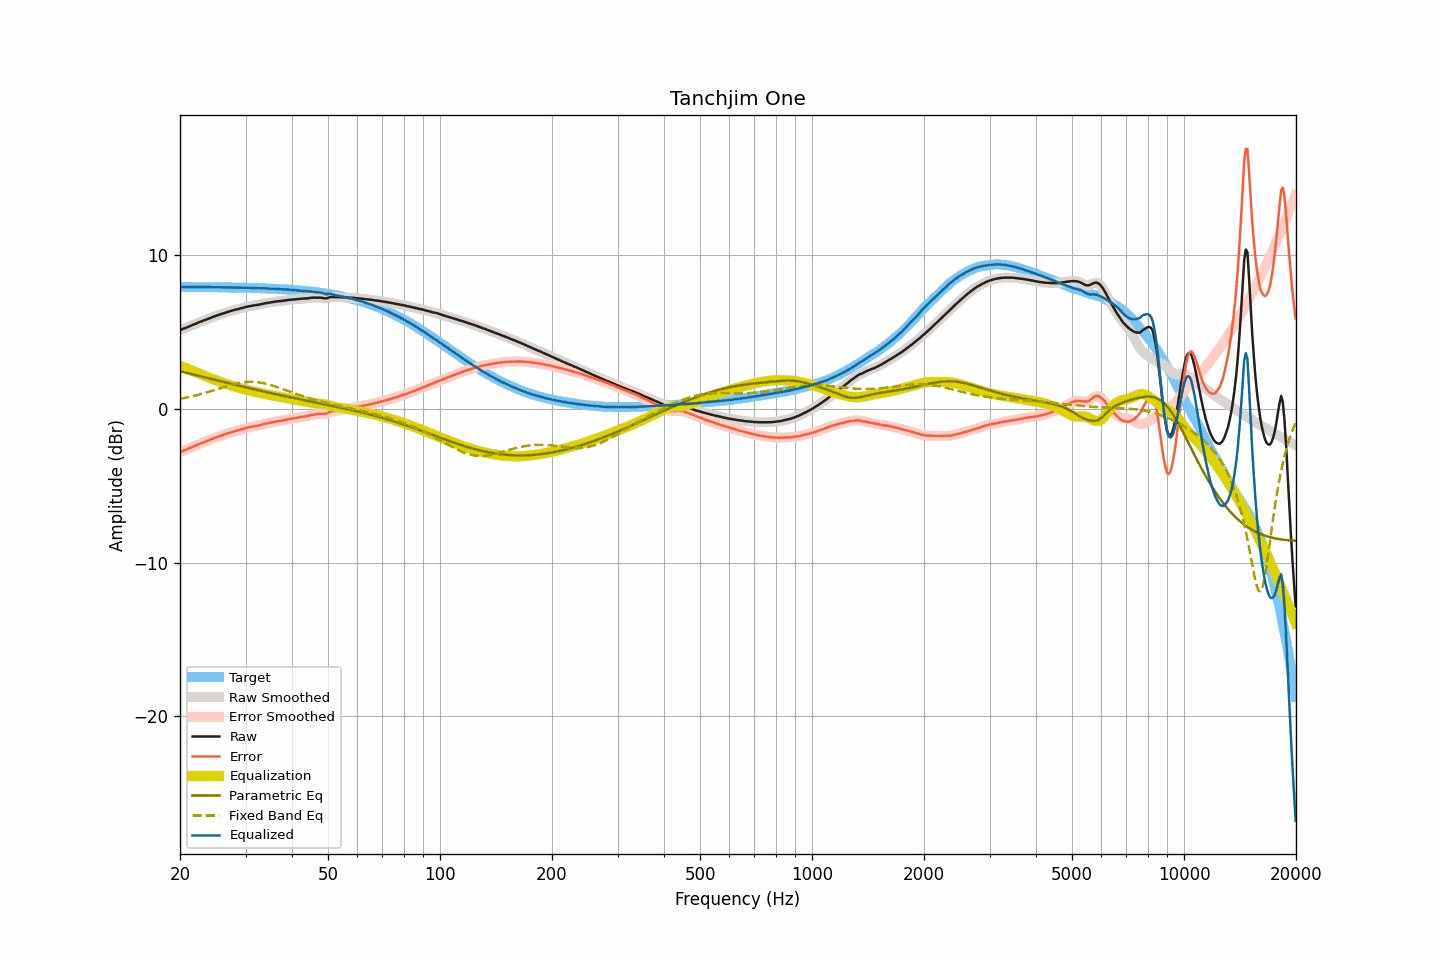

The table this chart was drawn from, first rows:
frequency, raw, smoothed, error, error_smoothed, equalization, parametric_eq, fixed_band_eq, equalized_raw, equalized_smoothed, target
20.00, 5.12, 5.12, -2.81, -2.81, 2.81, 2.45, 0.65, 7.93, 7.93, 7.93
20.20, 5.16, 5.16, -2.77, -2.77, 2.77, 2.42, 0.67, 7.93, 7.93, 7.93
20.40, 5.21, 5.21, -2.72, -2.73, 2.73, 2.40, 0.69, 7.94, 7.93, 7.93
20.61, 5.25, 5.25, -2.68, -2.68, 2.68, 2.37, 0.71, 7.93, 7.93, 7.93
20.81, 5.29, 5.29, -2.64, -2.64, 2.64, 2.34, 0.73, 7.93, 7.93, 7.93
21.02, 5.33, 5.33, -2.60, -2.60, 2.60, 2.32, 0.76, 7.93, 7.93, 7.93
21.23, 5.38, 5.38, -2.55, -2.55, 2.55, 2.29, 0.78, 7.93, 7.93, 7.93
21.44, 5.42, 5.42, -2.51, -2.51, 2.51, 2.27, 0.81, 7.93, 7.93, 7.93
21.66, 5.46, 5.46, -2.47, -2.46, 2.46, 2.24, 0.83, 7.92, 7.93, 7.93
21.87, 5.51, 5.51, -2.42, -2.42, 2.42, 2.22, 0.86, 7.93, 7.93, 7.93
22.09, 5.55, 5.55, -2.38, -2.37, 2.37, 2.19, 0.88, 7.93, 7.93, 7.93
22.31, 5.60, 5.60, -2.32, -2.33, 2.33, 2.16, 0.91, 7.93, 7.93, 7.93
22.54, 5.64, 5.64, -2.28, -2.28, 2.29, 2.14, 0.94, 7.93, 7.93, 7.92
22.76, 5.68, 5.68, -2.24, -2.24, 2.24, 2.11, 0.97, 7.92, 7.93, 7.92
22.99, 5.72, 5.72, -2.20, -2.20, 2.20, 2.09, 0.99, 7.92, 7.92, 7.92
23.22, 5.76, 5.76, -2.16, -2.16, 2.16, 2.06, 1.02, 7.92, 7.92, 7.92
23.45, 5.80, 5.80, -2.12, -2.12, 2.12, 2.03, 1.05, 7.92, 7.92, 7.92
23.69, 5.84, 5.84, -2.08, -2.08, 2.08, 2.01, 1.09, 7.92, 7.92, 7.92
23.92, 5.88, 5.88, -2.04, -2.04, 2.04, 1.98, 1.12, 7.92, 7.92, 7.92
24.16, 5.92, 5.92, -2.00, -2.00, 2.00, 1.96, 1.15, 7.92, 7.92, 7.92
24.40, 5.96, 5.96, -1.96, -1.96, 1.95, 1.93, 1.18, 7.92, 7.92, 7.92
24.65, 6.00, 6.00, -1.91, -1.91, 1.91, 1.90, 1.21, 7.91, 7.92, 7.92
24.89, 6.04, 6.04, -1.87, -1.87, 1.87, 1.88, 1.25, 7.92, 7.92, 7.91
25.14, 6.08, 6.08, -1.83, -1.83, 1.84, 1.85, 1.28, 7.92, 7.91, 7.91
25.39, 6.11, 6.11, -1.80, -1.80, 1.80, 1.83, 1.31, 7.91, 7.91, 7.91
25.65, 6.15, 6.15, -1.76, -1.76, 1.76, 1.80, 1.35, 7.91, 7.91, 7.91
25.91, 6.18, 6.18, -1.73, -1.73, 1.72, 1.78, 1.38, 7.90, 7.91, 7.91
26.16, 6.22, 6.22, -1.69, -1.69, 1.69, 1.75, 1.41, 7.91, 7.91, 7.91
26.43, 6.25, 6.25, -1.65, -1.65, 1.65, 1.73, 1.45, 7.90, 7.90, 7.90
26.69, 6.29, 6.29, -1.61, -1.62, 1.62, 1.70, 1.48, 7.91, 7.90, 7.90
26.96, 6.32, 6.32, -1.58, -1.58, 1.58, 1.67, 1.51, 7.90, 7.90, 7.90
27.23, 6.35, 6.35, -1.55, -1.55, 1.55, 1.65, 1.54, 7.90, 7.90, 7.90
27.50, 6.38, 6.38, -1.52, -1.52, 1.52, 1.62, 1.57, 7.90, 7.90, 7.90
27.77, 6.41, 6.41, -1.48, -1.48, 1.48, 1.60, 1.59, 7.90, 7.90, 7.90
28.05, 6.44, 6.44, -1.45, -1.45, 1.45, 1.57, 1.62, 7.90, 7.89, 7.89
28.33, 6.47, 6.47, -1.42, -1.42, 1.42, 1.55, 1.65, 7.90, 7.89, 7.89
28.62, 6.49, 6.49, -1.40, -1.39, 1.39, 1.52, 1.67, 7.88, 7.89, 7.89
28.90, 6.52, 6.52, -1.37, -1.37, 1.36, 1.50, 1.69, 7.89, 7.89, 7.89
29.19, 6.55, 6.55, -1.33, -1.34, 1.34, 1.47, 1.71, 7.89, 7.88, 7.88
29.48, 6.57, 6.58, -1.31, -1.31, 1.31, 1.45, 1.72, 7.88, 7.88, 7.88
29.78, 6.60, 6.60, -1.28, -1.28, 1.28, 1.42, 1.74, 7.88, 7.88, 7.88
30.08, 6.63, 6.63, -1.25, -1.25, 1.25, 1.40, 1.75, 7.88, 7.88, 7.88
30.38, 6.65, 6.65, -1.22, -1.22, 1.22, 1.37, 1.76, 7.88, 7.88, 7.87
30.68, 6.68, 6.67, -1.19, -1.20, 1.20, 1.35, 1.76, 7.88, 7.87, 7.87
30.99, 6.69, 6.69, -1.18, -1.18, 1.18, 1.33, 1.76, 7.87, 7.87, 7.87
31.30, 6.71, 6.71, -1.16, -1.15, 1.15, 1.30, 1.76, 7.87, 7.87, 7.87
31.61, 6.73, 6.73, -1.13, -1.13, 1.13, 1.28, 1.76, 7.86, 7.86, 7.86
31.93, 6.75, 6.75, -1.11, -1.11, 1.11, 1.25, 1.75, 7.86, 7.86, 7.86
32.24, 6.76, 6.76, -1.10, -1.09, 1.09, 1.23, 1.74, 7.85, 7.85, 7.86
32.57, 6.78, 6.78, -1.07, -1.07, 1.07, 1.21, 1.73, 7.85, 7.85, 7.85
32.89, 6.80, 6.80, -1.05, -1.05, 1.04, 1.18, 1.71, 7.84, 7.84, 7.85
33.22, 6.82, 6.82, -1.02, -1.02, 1.02, 1.16, 1.69, 7.84, 7.84, 7.85
33.55, 6.85, 6.85, -0.99, -0.99, 1.00, 1.13, 1.67, 7.85, 7.84, 7.84
33.89, 6.87, 6.87, -0.97, -0.97, 0.97, 1.11, 1.65, 7.84, 7.84, 7.84
34.23, 6.89, 6.89, -0.94, -0.94, 0.95, 1.09, 1.62, 7.84, 7.84, 7.83
34.57, 6.90, 6.90, -0.93, -0.92, 0.92, 1.07, 1.60, 7.82, 7.83, 7.83
34.92, 6.92, 6.92, -0.90, -0.90, 0.90, 1.04, 1.57, 7.82, 7.82, 7.82
35.27, 6.94, 6.94, -0.88, -0.88, 0.88, 1.02, 1.54, 7.82, 7.82, 7.82
35.62, 6.95, 6.95, -0.86, -0.86, 0.86, 1.00, 1.50, 7.81, 7.81, 7.81
35.97, 6.97, 6.97, -0.84, -0.84, 0.84, 0.97, 1.47, 7.81, 7.81, 7.81
... 635 more rows
